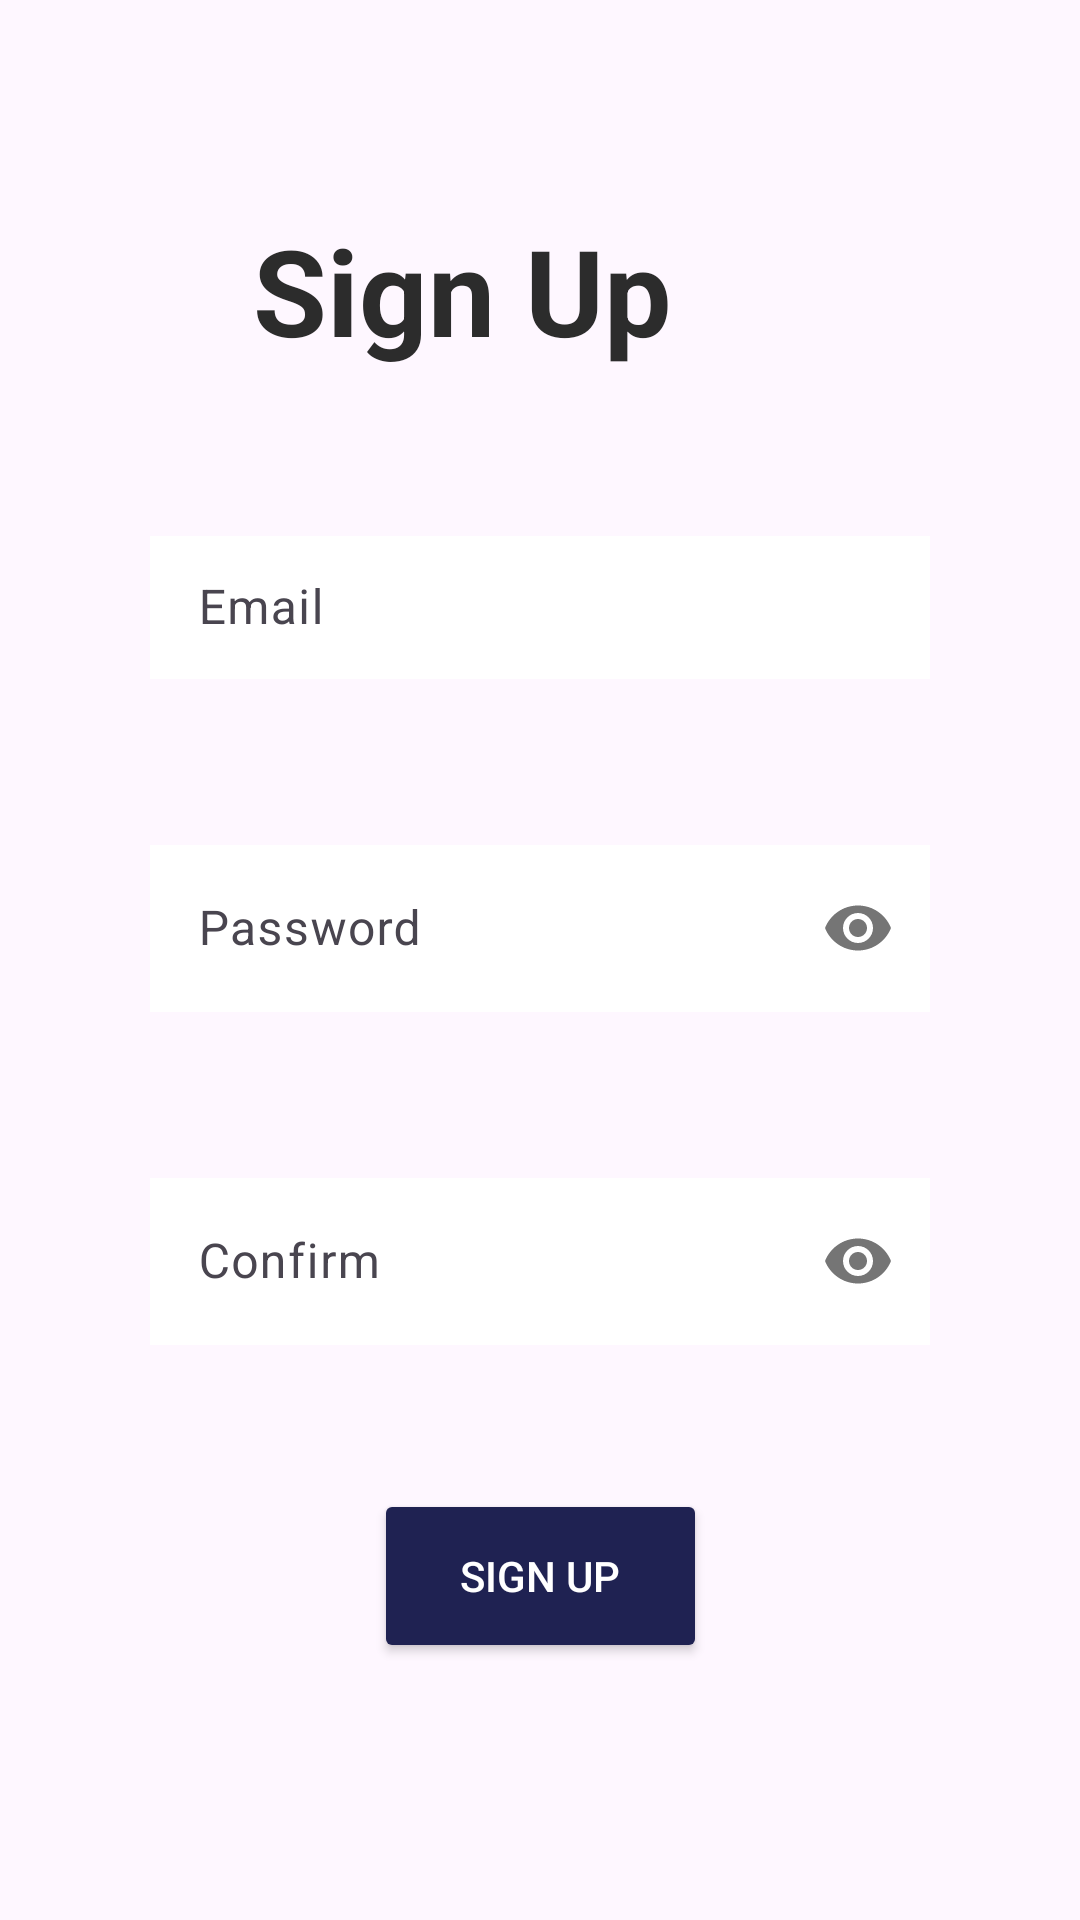

This screen was rendered from an Android layout file. Write that file and the resources it references.
<!-- AndroidManifest.xml: application theme Theme.TestApp -->
<!-- res/layout/activity_sign_up.xml -->
<?xml version="1.0" encoding="utf-8"?>
<androidx.constraintlayout.widget.ConstraintLayout xmlns:android="http://schemas.android.com/apk/res/android"
    xmlns:app="http://schemas.android.com/apk/res-auto"
    xmlns:tools="http://schemas.android.com/tools"
    android:layout_width="match_parent"
    android:layout_height="match_parent"
    tools:context=".SignUpActivity">


    <TextView
        android:id="@+id/textView2"
        android:layout_width="wrap_content"
        android:layout_height="wrap_content"
        android:layout_marginTop="70dp"
        android:layout_marginEnd="136dp"
        android:textColor="#2c2c2c"
        android:text="Sign Up"
        android:textSize="40sp"
        android:textStyle="bold"
        app:layout_constraintEnd_toEndOf="parent"
        app:layout_constraintTop_toTopOf="parent" />

    <com.google.android.material.textfield.TextInputLayout
        style="@style/Widget.Material3.TextInputLayout.OutlinedBox.Dense"
        android:id="@+id/textInputLayoutEmail"
        android:hint="Email"
        android:layout_width="match_parent"
        android:layout_height="wrap_content"
        android:layout_margin="50dp"
        app:startIconDrawable="@drawable/ic_email"
        app:layout_constraintTop_toBottomOf="@+id/textView2"
        tools:layout_editor_absoluteX="1dp">

        <com.google.android.material.textfield.TextInputEditText
            android:id="@+id/etEmail"
            android:layout_width="match_parent"
            android:layout_height="wrap_content"
            android:background="@color/transparent"
             />
    </com.google.android.material.textfield.TextInputLayout>

    <com.google.android.material.textfield.TextInputLayout
        android:id="@+id/textInputLayoutPassword"
        android:layout_width="match_parent"
        android:layout_height="wrap_content"
        android:layout_margin="50dp"
        app:passwordToggleEnabled="true"
        app:startIconDrawable="@drawable/ic_password"
        app:layout_constraintTop_toBottomOf="@+id/textInputLayoutEmail"
        tools:layout_editor_absoluteX="1dp">

        <com.google.android.material.textfield.TextInputEditText
            android:id="@+id/etPassword"
            android:layout_width="match_parent"
            android:layout_height="wrap_content"
            android:background="@color/transparent"
            android:inputType="textPassword"
            android:hint="Password" />
    </com.google.android.material.textfield.TextInputLayout>
    <com.google.android.material.textfield.TextInputLayout
        android:id="@+id/textInputLayoutConfirmPassword"
        android:layout_width="match_parent"
        android:layout_height="wrap_content"
        android:layout_margin="50dp"
        app:passwordToggleEnabled="true"
        app:startIconDrawable="@drawable/ic_password"
        app:layout_constraintTop_toBottomOf="@+id/textInputLayoutPassword"
        tools:layout_editor_absoluteX="1dp">

        <com.google.android.material.textfield.TextInputEditText
            android:id="@+id/etConfirmPassword"
            android:layout_width="match_parent"
            android:layout_height="wrap_content"
            android:background="@color/transparent"
            android:inputType="textPassword"
            android:hint="Confirm" />
    </com.google.android.material.textfield.TextInputLayout>

    <Button
        android:id="@+id/btnSignUp"
        android:layout_width="111dp"
        android:layout_height="58dp"
        android:layout_marginTop="48dp"
        android:text="Sign Up"
        android:backgroundTint="#1f2252"
        android:textColor="#ffffff"
        app:layout_constraintEnd_toEndOf="parent"
        app:layout_constraintStart_toStartOf="parent"
        app:layout_constraintTop_toBottomOf="@+id/textInputLayoutConfirmPassword" />


</androidx.constraintlayout.widget.ConstraintLayout>
<!-- resources referenced by this layout -->
<resources>
  <color name="transparent">#FFFFFFFF</color>
  <style name="Theme.TestApp" parent="Base.Theme.TestApp">
          <item name="android:windowLightStatusBar">true</item>
  
  
       </style>
  <style name="Base.Theme.TestApp" parent="Theme.Material3.DayNight.NoActionBar">
          
          
          <item name="android:windowLightStatusBar">true</item>
      </style>
</resources>
